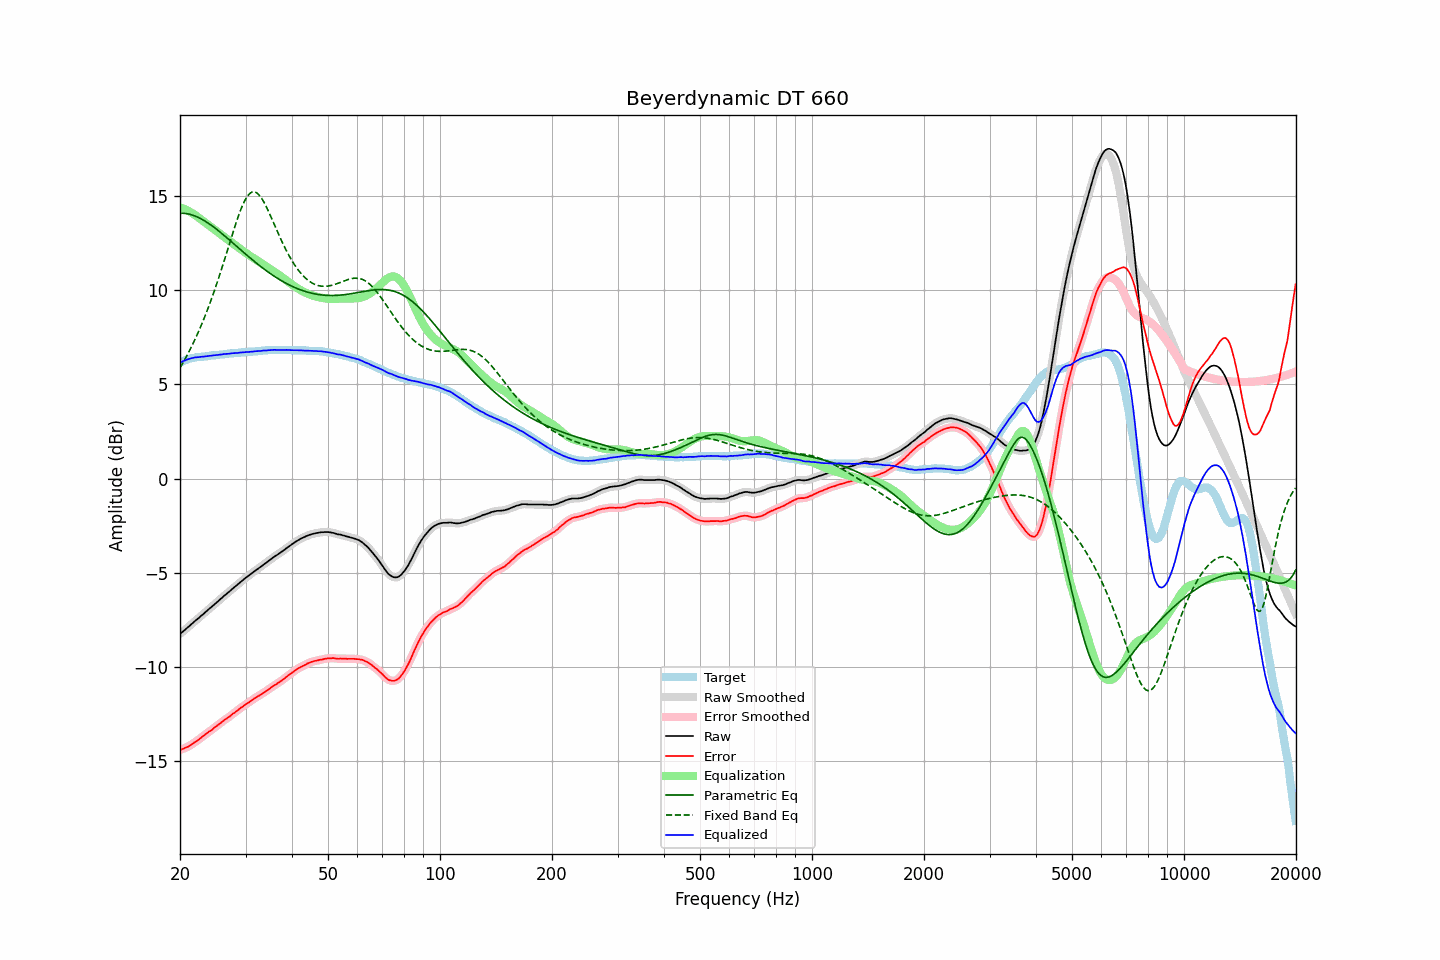

Source data for this figure (header and first rows):
frequency, raw, error, smoothed, error_smoothed, equalization, parametric_eq, fixed_band_eq, equalized_raw, equalized_smoothed, target
20.00, -8.25, -14.41, -8.25, -14.41, 14.41, 14.09, 5.89, 6.16, 6.16, 6.16
20.20, -8.18, -14.38, -8.18, -14.38, 14.38, 14.09, 6.03, 6.20, 6.20, 6.20
20.40, -8.11, -14.35, -8.10, -14.34, 14.34, 14.09, 6.18, 6.24, 6.24, 6.24
20.61, -8.04, -14.31, -8.03, -14.31, 14.31, 14.08, 6.33, 6.27, 6.27, 6.27
20.81, -7.96, -14.27, -7.96, -14.27, 14.27, 14.07, 6.49, 6.31, 6.31, 6.31
21.02, -7.89, -14.24, -7.89, -14.23, 14.22, 14.06, 6.65, 6.34, 6.34, 6.35
21.23, -7.82, -14.19, -7.81, -14.18, 14.18, 14.04, 6.81, 6.36, 6.37, 6.37
21.44, -7.74, -14.13, -7.74, -14.13, 14.13, 14.01, 6.98, 6.39, 6.39, 6.39
21.66, -7.67, -14.08, -7.66, -14.07, 14.07, 13.99, 7.16, 6.41, 6.41, 6.41
21.87, -7.59, -14.01, -7.59, -14.01, 14.02, 13.96, 7.33, 6.43, 6.43, 6.42
22.09, -7.52, -13.96, -7.52, -13.96, 13.96, 13.92, 7.52, 6.44, 6.44, 6.44
22.31, -7.45, -13.90, -7.44, -13.90, 13.89, 13.88, 7.71, 6.45, 6.45, 6.45
22.54, -7.38, -13.84, -7.37, -13.83, 13.83, 13.84, 7.90, 6.45, 6.46, 6.46
22.76, -7.30, -13.77, -7.30, -13.77, 13.77, 13.80, 8.10, 6.47, 6.46, 6.47
22.99, -7.23, -13.70, -7.23, -13.70, 13.70, 13.75, 8.30, 6.47, 6.47, 6.47
23.22, -7.16, -13.64, -7.15, -13.63, 13.64, 13.70, 8.51, 6.48, 6.48, 6.48
23.45, -7.08, -13.57, -7.08, -13.57, 13.57, 13.65, 8.73, 6.50, 6.49, 6.49
23.69, -7.01, -13.51, -7.00, -13.50, 13.51, 13.60, 8.95, 6.50, 6.51, 6.50
23.92, -6.93, -13.44, -6.93, -13.45, 13.44, 13.54, 9.17, 6.52, 6.52, 6.51
24.16, -6.86, -13.39, -6.86, -13.39, 13.38, 13.48, 9.40, 6.53, 6.53, 6.53
24.40, -6.78, -13.34, -6.78, -13.32, 13.32, 13.42, 9.64, 6.53, 6.54, 6.55
24.65, -6.71, -13.25, -6.71, -13.26, 13.25, 13.36, 9.88, 6.55, 6.54, 6.54
24.89, -6.63, -13.19, -6.64, -13.19, 13.19, 13.29, 10.13, 6.55, 6.55, 6.55
25.14, -6.57, -13.13, -6.56, -13.12, 13.12, 13.22, 10.38, 6.56, 6.56, 6.56
25.39, -6.48, -13.06, -6.49, -13.06, 13.06, 13.16, 10.64, 6.57, 6.57, 6.57
25.65, -6.41, -13.00, -6.41, -12.99, 12.99, 13.09, 10.90, 6.59, 6.58, 6.59
25.91, -6.34, -12.93, -6.33, -12.93, 12.93, 13.02, 11.17, 6.59, 6.60, 6.59
26.16, -6.26, -12.86, -6.26, -12.86, 12.87, 12.95, 11.44, 6.61, 6.61, 6.60
26.43, -6.19, -12.80, -6.19, -12.80, 12.80, 12.87, 11.71, 6.61, 6.62, 6.61
26.69, -6.12, -12.74, -6.12, -12.74, 12.74, 12.80, 11.99, 6.62, 6.62, 6.62
26.96, -6.05, -12.69, -6.05, -12.68, 12.68, 12.73, 12.26, 6.63, 6.63, 6.64
27.23, -5.98, -12.63, -5.97, -12.62, 12.61, 12.65, 12.54, 6.64, 6.64, 6.65
27.50, -5.90, -12.55, -5.90, -12.55, 12.55, 12.58, 12.82, 6.65, 6.65, 6.65
27.77, -5.83, -12.48, -5.83, -12.48, 12.49, 12.50, 13.09, 6.66, 6.66, 6.65
28.05, -5.76, -12.43, -5.76, -12.42, 12.42, 12.43, 13.36, 6.67, 6.67, 6.67
28.33, -5.69, -12.36, -5.69, -12.36, 12.36, 12.35, 13.62, 6.67, 6.67, 6.67
28.62, -5.62, -12.30, -5.61, -12.29, 12.29, 12.28, 13.87, 6.67, 6.68, 6.68
28.90, -5.54, -12.23, -5.54, -12.23, 12.23, 12.20, 14.10, 6.69, 6.69, 6.69
29.19, -5.47, -12.16, -5.47, -12.17, 12.17, 12.13, 14.33, 6.70, 6.70, 6.69
29.48, -5.40, -12.12, -5.39, -12.10, 12.10, 12.06, 14.53, 6.71, 6.71, 6.72
29.78, -5.33, -12.04, -5.33, -12.04, 12.04, 11.98, 14.71, 6.72, 6.72, 6.71
30.08, -5.26, -11.98, -5.26, -11.98, 11.98, 11.91, 14.87, 6.72, 6.72, 6.72
30.38, -5.20, -11.92, -5.20, -11.92, 11.92, 11.84, 15.00, 6.72, 6.73, 6.72
30.68, -5.14, -11.88, -5.13, -11.87, 11.86, 11.76, 15.11, 6.73, 6.73, 6.74
30.99, -5.07, -11.81, -5.07, -11.81, 11.81, 11.69, 15.18, 6.74, 6.74, 6.74
31.30, -5.01, -11.75, -5.00, -11.75, 11.75, 11.62, 15.22, 6.74, 6.74, 6.74
31.61, -4.94, -11.69, -4.94, -11.69, 11.69, 11.55, 15.23, 6.76, 6.75, 6.75
31.93, -4.88, -11.64, -4.88, -11.63, 11.64, 11.48, 15.21, 6.76, 6.76, 6.76
32.24, -4.82, -11.58, -4.82, -11.58, 11.58, 11.41, 15.16, 6.77, 6.77, 6.76
32.57, -4.76, -11.54, -4.76, -11.53, 11.53, 11.34, 15.08, 6.77, 6.77, 6.78
32.89, -4.70, -11.48, -4.70, -11.48, 11.48, 11.28, 14.98, 6.78, 6.78, 6.78
33.22, -4.64, -11.43, -4.63, -11.43, 11.42, 11.21, 14.86, 6.79, 6.79, 6.79
33.55, -4.57, -11.37, -4.57, -11.37, 11.37, 11.15, 14.71, 6.80, 6.80, 6.80
33.89, -4.51, -11.32, -4.51, -11.31, 11.31, 11.08, 14.55, 6.81, 6.81, 6.81
34.23, -4.45, -11.26, -4.44, -11.26, 11.25, 11.02, 14.38, 6.81, 6.81, 6.81
34.57, -4.38, -11.20, -4.38, -11.20, 11.20, 10.96, 14.20, 6.82, 6.82, 6.82
34.92, -4.32, -11.14, -4.31, -11.14, 11.14, 10.90, 14.02, 6.82, 6.82, 6.82
35.27, -4.25, -11.08, -4.25, -11.08, 11.08, 10.84, 13.82, 6.83, 6.83, 6.83
35.62, -4.19, -11.02, -4.19, -11.02, 11.02, 10.78, 13.63, 6.84, 6.84, 6.83
35.97, -4.13, -10.96, -4.13, -10.96, 10.97, 10.73, 13.43, 6.84, 6.84, 6.83
... 635 more rows
